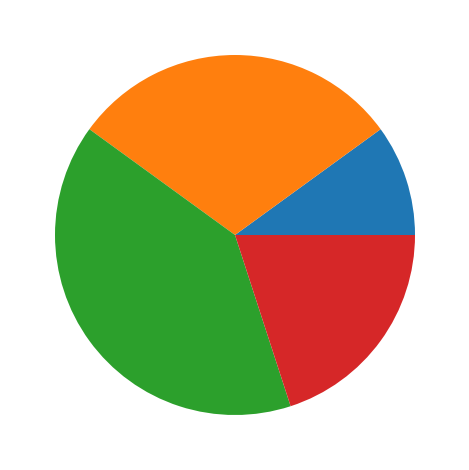

The matplotlib source for this figure:
DPI = 600   # разрешающая способность файла png: дисплей=300, публикация=600

# from matplotlib import rcParams
# rcParams['font.family']     = 'sans-serif'
# rcParams['font.sans-serif'] = ['Ubuntu Condensed']
# rcParams['figure.figsize']  = (4, 3.8)
# rcParams['legend.fontsize'] = 10
# rcParams['xtick.labelsize'] = 9
# rcParams['ytick.labelsize'] = 9

# Эта программа выводит простую круговую диаграмму.
import matplotlib.pyplot as plt

def main():
    # Создать список значений
    values = [20, 60, 80, 40]

    # Создать из этих значений круговую диаграмму.
    plt.pie(values)

    # Показать круговую диаграмму.
    plt.tight_layout()
    plt.savefig('07_09.png', dpi=DPI)
    plt.show()

# Вызвать главную функцию.
if __name__ == '__main__':
    main()
